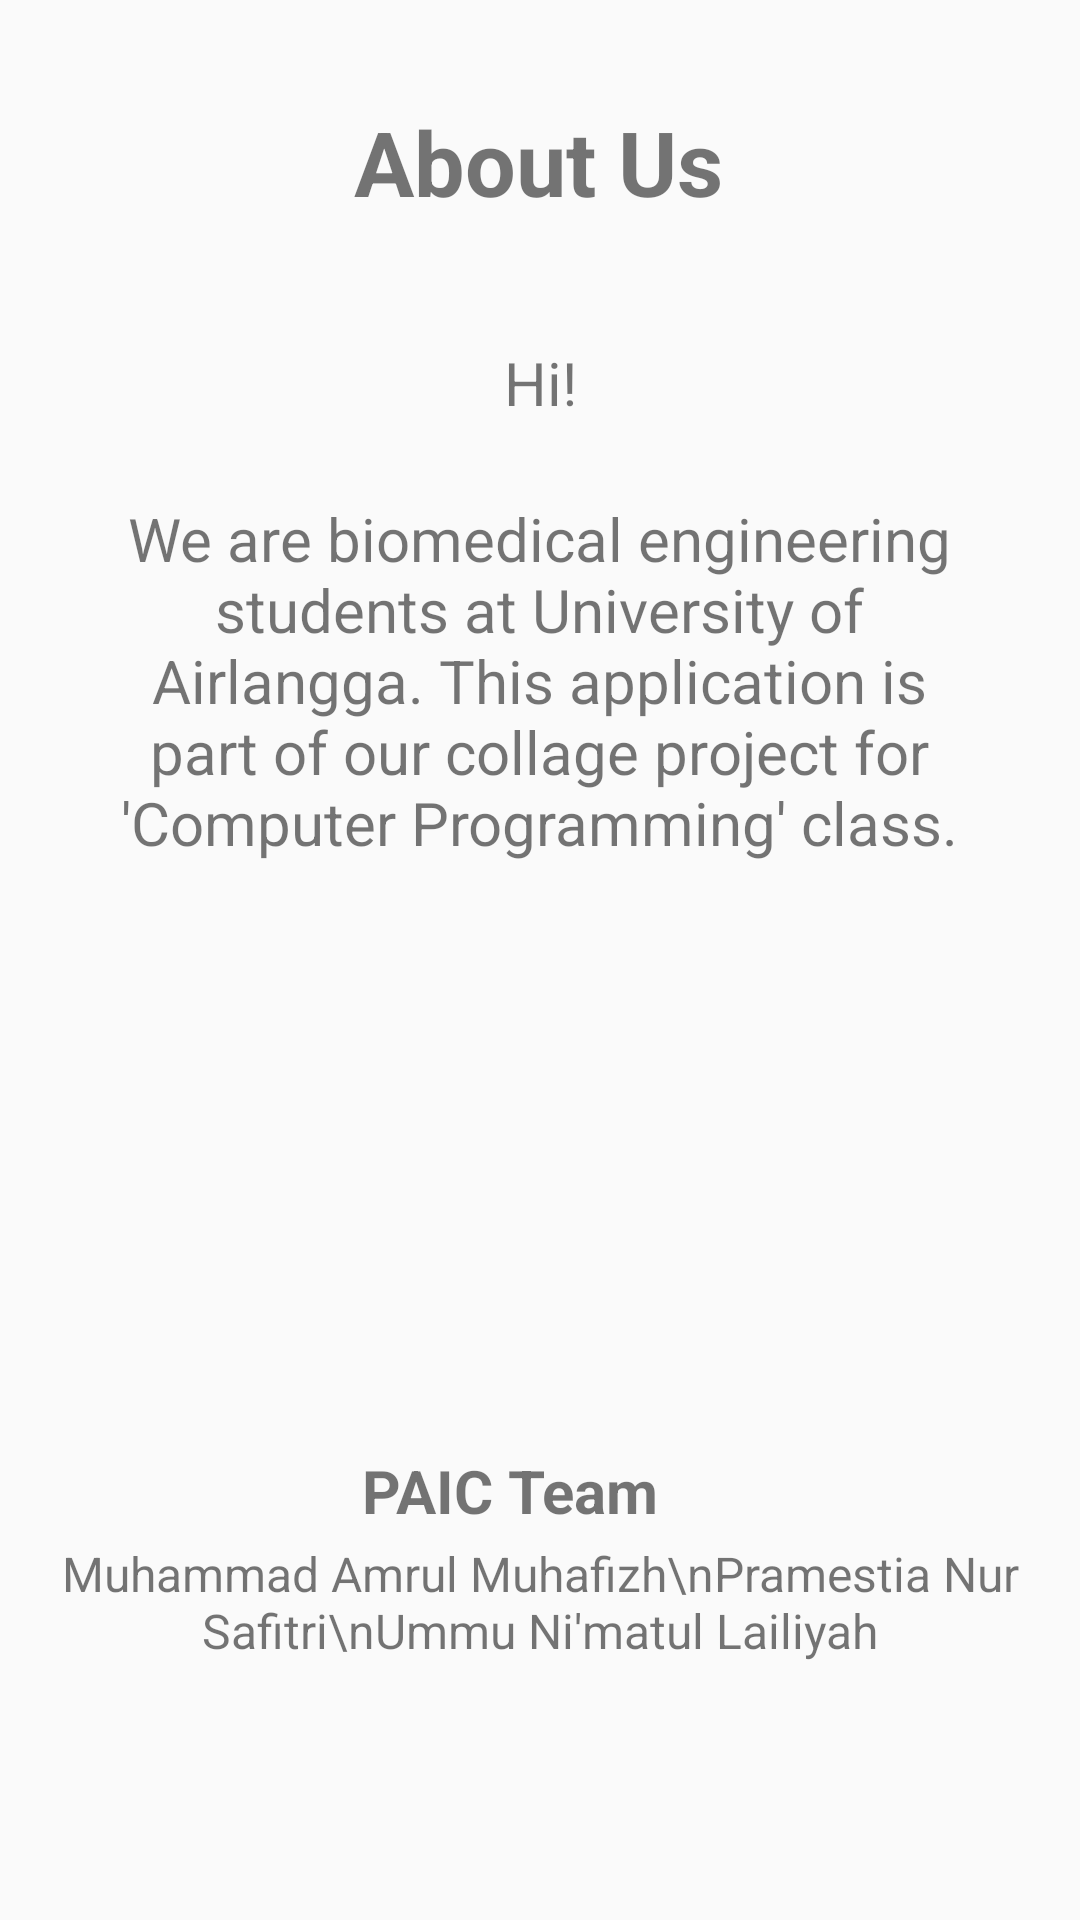

The Android layout XML behind this screen, and the referenced resources:
<!-- AndroidManifest.xml: application theme AppTheme -->
<!-- res/layout/fragment_about.xml -->
<?xml version="1.0" encoding="utf-8"?>
<androidx.constraintlayout.widget.ConstraintLayout xmlns:android="http://schemas.android.com/apk/res/android"
    xmlns:app="http://schemas.android.com/apk/res-auto"
    android:layout_width="match_parent"
    android:layout_height="match_parent">

    <TextView
        android:id="@+id/textView6"
        android:layout_width="wrap_content"
        android:layout_height="wrap_content"
        android:text="About Us"
        android:textSize="30dp"
        android:textStyle="bold"
        app:layout_constraintBottom_toBottomOf="parent"
        app:layout_constraintEnd_toEndOf="parent"
        app:layout_constraintHorizontal_bias="0.498"
        app:layout_constraintStart_toStartOf="parent"
        app:layout_constraintTop_toTopOf="parent"
        app:layout_constraintVertical_bias="0.056" />

    <TextView
        android:id="@+id/textView5"
        android:layout_width="wrap_content"
        android:layout_height="wrap_content"
        android:ems="13"
        android:text="We are biomedical engineering students at University of Airlangga. This application is part of our collage project for 'Computer Programming' class."
        android:textAlignment="center"
        android:textSize="20dp"
        app:layout_constraintBottom_toBottomOf="parent"
        app:layout_constraintEnd_toEndOf="parent"
        app:layout_constraintHorizontal_bias="0.494"
        app:layout_constraintStart_toStartOf="parent"
        app:layout_constraintTop_toBottomOf="@+id/textView9"
        app:layout_constraintVertical_bias="0.066" />

    <TextView
        android:id="@+id/textView7"
        android:layout_width="wrap_content"
        android:layout_height="wrap_content"
        android:text="Muhammad Amrul Muhafizh\nPramestia Nur Safitri\nUmmu Ni'matul Lailiyah"
        android:textAlignment="center"
        android:textSize="16dp"
        app:layout_constraintBottom_toBottomOf="parent"
        app:layout_constraintEnd_toEndOf="parent"
        app:layout_constraintStart_toStartOf="parent"
        app:layout_constraintTop_toBottomOf="@+id/textView8"
        app:layout_constraintVertical_bias="0.037" />

    <TextView
        android:id="@+id/textView8"
        android:layout_width="wrap_content"
        android:layout_height="wrap_content"
        android:text="PAIC Team"
        android:textSize="20dp"
        android:textStyle="bold"
        app:layout_constraintBottom_toBottomOf="parent"
        app:layout_constraintEnd_toEndOf="parent"
        app:layout_constraintHorizontal_bias="0.462"
        app:layout_constraintStart_toStartOf="parent"
        app:layout_constraintTop_toBottomOf="@+id/textView5"
        app:layout_constraintVertical_bias="0.601" />

    <TextView
        android:id="@+id/textView9"
        android:layout_width="wrap_content"
        android:layout_height="wrap_content"
        android:layout_marginTop="40dp"
        android:text="Hi!"
        android:textSize="20dp"
        app:layout_constraintEnd_toEndOf="parent"
        app:layout_constraintStart_toStartOf="parent"
        app:layout_constraintTop_toBottomOf="@+id/textView6" />

    <ImageView
        android:id="@+id/imageView"
        android:layout_width="wrap_content"
        android:layout_height="wrap_content"
        android:scaleX="4"
        android:scaleY="4"
        app:layout_constraintBottom_toTopOf="@+id/textView8"
        app:layout_constraintEnd_toEndOf="parent"
        app:layout_constraintHorizontal_bias="0.467"
        app:layout_constraintStart_toStartOf="parent"
        app:layout_constraintTop_toBottomOf="@+id/textView5"
        app:layout_constraintVertical_bias="0.526"
        app:srcCompat="@drawable/ic_logo" />

</androidx.constraintlayout.widget.ConstraintLayout>
<!-- resources referenced by this layout -->
<resources>
  <style name="AppTheme" parent="Theme.AppCompat.Light.DarkActionBar">
          
          <item name="colorPrimary">@color/colorPrimary</item>
          <item name="colorPrimaryDark">@color/background_pink</item>
          <item name="colorAccent">@color/colorAccent</item>
          <item name="windowActionBar">false</item>
          <item name="windowNoTitle">true</item>
      </style>
  <color name="background_pink">#FF52E0</color>
  <!-- not gathered from this repository: default colours our renderer supplied (Android Studio template values) -->
  <color name="colorPrimary">#FF6200EE</color>
  <color name="colorAccent">#FF03DAC5</color>
</resources>
